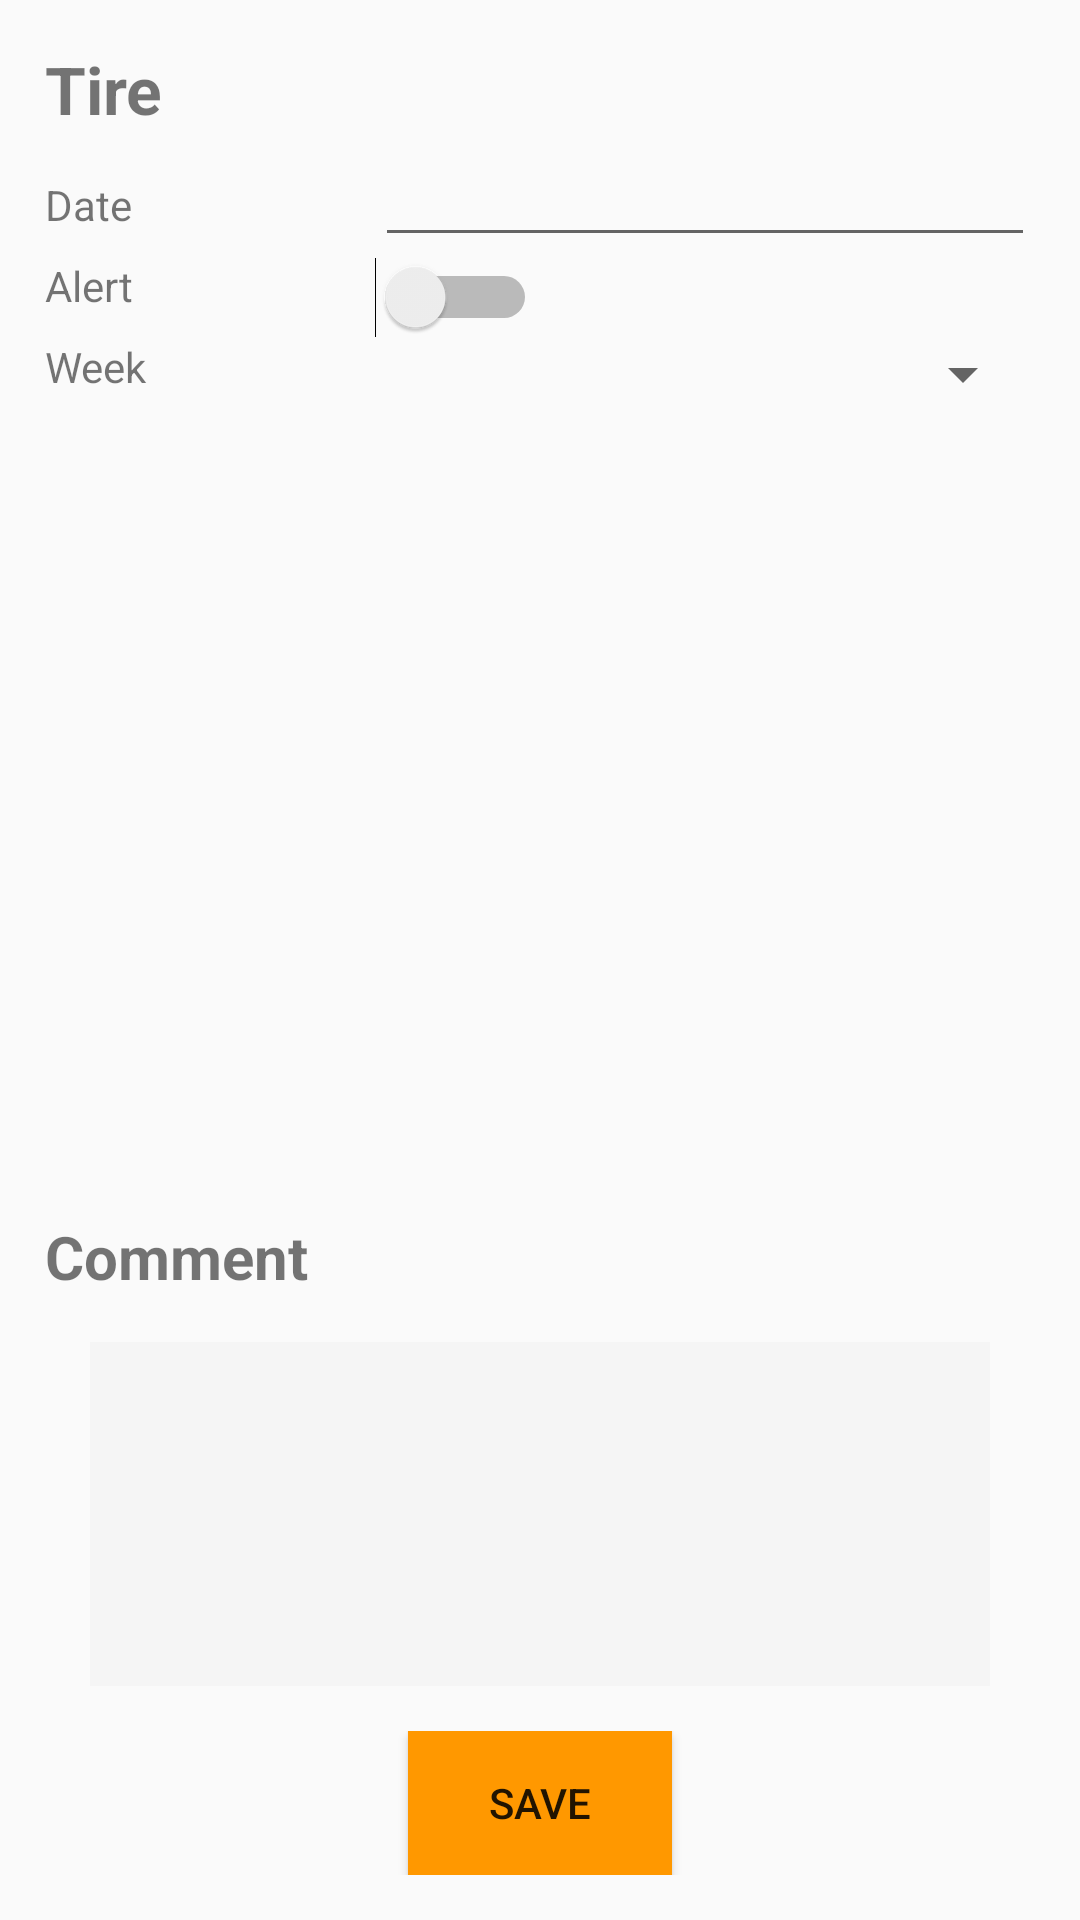

Android layout source for this screen:
<!-- AndroidManifest.xml: application theme AppTheme -->
<!-- res/layout/fragment_tire_service.xml -->
<?xml version="1.0" encoding="utf-8"?>
<LinearLayout xmlns:android="http://schemas.android.com/apk/res/android"
    xmlns:tools="http://schemas.android.com/tools"
    android:layout_width="match_parent"
    android:layout_height="match_parent"
    android:orientation="vertical">

    

    

    <LinearLayout
        android:layout_width="match_parent"
        android:layout_height="match_parent"
        android:layout_below="@+id/app_bar"
        android:orientation="vertical"
        android:padding="15dp">

        <LinearLayout
            android:layout_width="match_parent"
            android:layout_height="0dp"
            android:layout_weight="2.21"
            android:orientation="vertical">

            <LinearLayout
                android:layout_width="match_parent"
                android:layout_height="wrap_content"
                android:orientation="horizontal">

                <TextView
                    android:layout_width="match_parent"
                    android:layout_height="wrap_content"
                    android:text="Tire"
                    android:textStyle="bold"
                    android:textSize="22dp" />

            </LinearLayout>

            <LinearLayout
                android:layout_width="match_parent"
                android:layout_height="wrap_content"
                android:orientation="horizontal">

                <TextView
                    android:layout_width="0dp"
                    android:layout_height="wrap_content"
                    android:layout_weight="1"
                    android:text="@string/date" />

                <EditText
                    android:id="@+id/et_date_tire"
                    android:layout_width="0dp"
                    android:layout_height="wrap_content"
                    android:layout_weight="2" />

            </LinearLayout>



            <LinearLayout
                android:layout_width="match_parent"
                android:layout_height="wrap_content"
                android:orientation="horizontal">

                <TextView
                    android:layout_width="0dp"
                    android:layout_height="wrap_content"
                    android:layout_weight="1"
                    android:text="@string/alert" />

                <LinearLayout
                    android:layout_width="0dp"
                    android:layout_height="wrap_content"
                    android:layout_weight="2">

                    <Switch
                        android:id="@+id/switch_radiater"
                        android:layout_width="wrap_content"
                        android:layout_height="wrap_content" />

                </LinearLayout>

            </LinearLayout>

            <LinearLayout
                android:layout_width="match_parent"
                android:layout_height="match_parent"
                android:orientation="horizontal">

                <TextView
                    android:layout_width="0dp"
                    android:layout_height="wrap_content"
                    android:layout_weight="1"
                    android:text="@string/week" />

                <LinearLayout
                    android:layout_width="0dp"
                    android:layout_height="wrap_content"
                    android:layout_weight="2">

                    <LinearLayout
                        android:layout_width="match_parent"
                        android:layout_height="wrap_content">

                        <Spinner
                            android:id="@+id/spinner_week"
                            android:layout_width="match_parent"
                            android:layout_height="wrap_content">


                        </Spinner>
                    </LinearLayout>


                </LinearLayout>

            </LinearLayout>

        </LinearLayout>

        <LinearLayout
            android:id="@+id/layout_image_tax"
            android:layout_width="match_parent"
            android:layout_height="0dp"
            android:layout_weight="0.97"
            android:orientation="vertical">

            <TextView
                android:id="@+id/textView4"
                android:layout_width="match_parent"
                android:layout_height="wrap_content"
                android:text="Comment"
                android:textSize="20sp"
                android:textStyle="bold" />

            <LinearLayout
                android:id="@+id/txtvw_layout"
                android:layout_width="match_parent"
                android:layout_height="0dp"
                android:layout_marginBottom="15dp"
                android:layout_marginLeft="15dp"
                android:layout_marginRight="15dp"
                android:layout_marginTop="15dp"
                android:layout_weight="2"
                android:background="@color/grey_100"
                android:gravity="center"
                android:orientation="vertical">

                <EditText
                    android:id="@+id/comment_radiater"
                    android:layout_width="match_parent"
                    android:layout_height="match_parent"
                    android:background="@android:color/transparent"
                    android:gravity="top"
                    android:inputType="textMultiLine"
                    android:maxLength="200"
                    android:textSize="15dp" />


            </LinearLayout>


        </LinearLayout>


        <LinearLayout
            android:layout_width="match_parent"
            android:layout_height="wrap_content"
            android:layout_alignParentBottom="true"
            android:gravity="center"
            android:orientation="vertical">

            <Button
                android:id="@+id/btn_save_radiater"
                android:layout_width="wrap_content"
                android:layout_height="wrap_content"
                android:background="@color/colorPrimary"
                android:text="SAVE" />

        </LinearLayout>

    </LinearLayout>


</LinearLayout>
<!-- resources referenced by this layout -->
<resources>
  <color name="colorPrimary">#FF9800</color>
  <color name="grey_100">#F5F5F5</color>
  <string name="alert">Alert</string>
  <string name="date">Date</string>
  <string name="week">Week</string>
  <style name="AppTheme" parent="Theme.AppCompat.Light.NoActionBar">
          
          <item name="colorPrimary">@color/colorPrimary</item>
          <item name="colorPrimaryDark">@color/colorPrimaryDark</item>
          <item name="colorAccent">@color/colorAccent</item>
      </style>
  <color name="colorPrimaryDark">#F57C00</color>
  <color name="colorAccent">#FFD180</color>
</resources>
